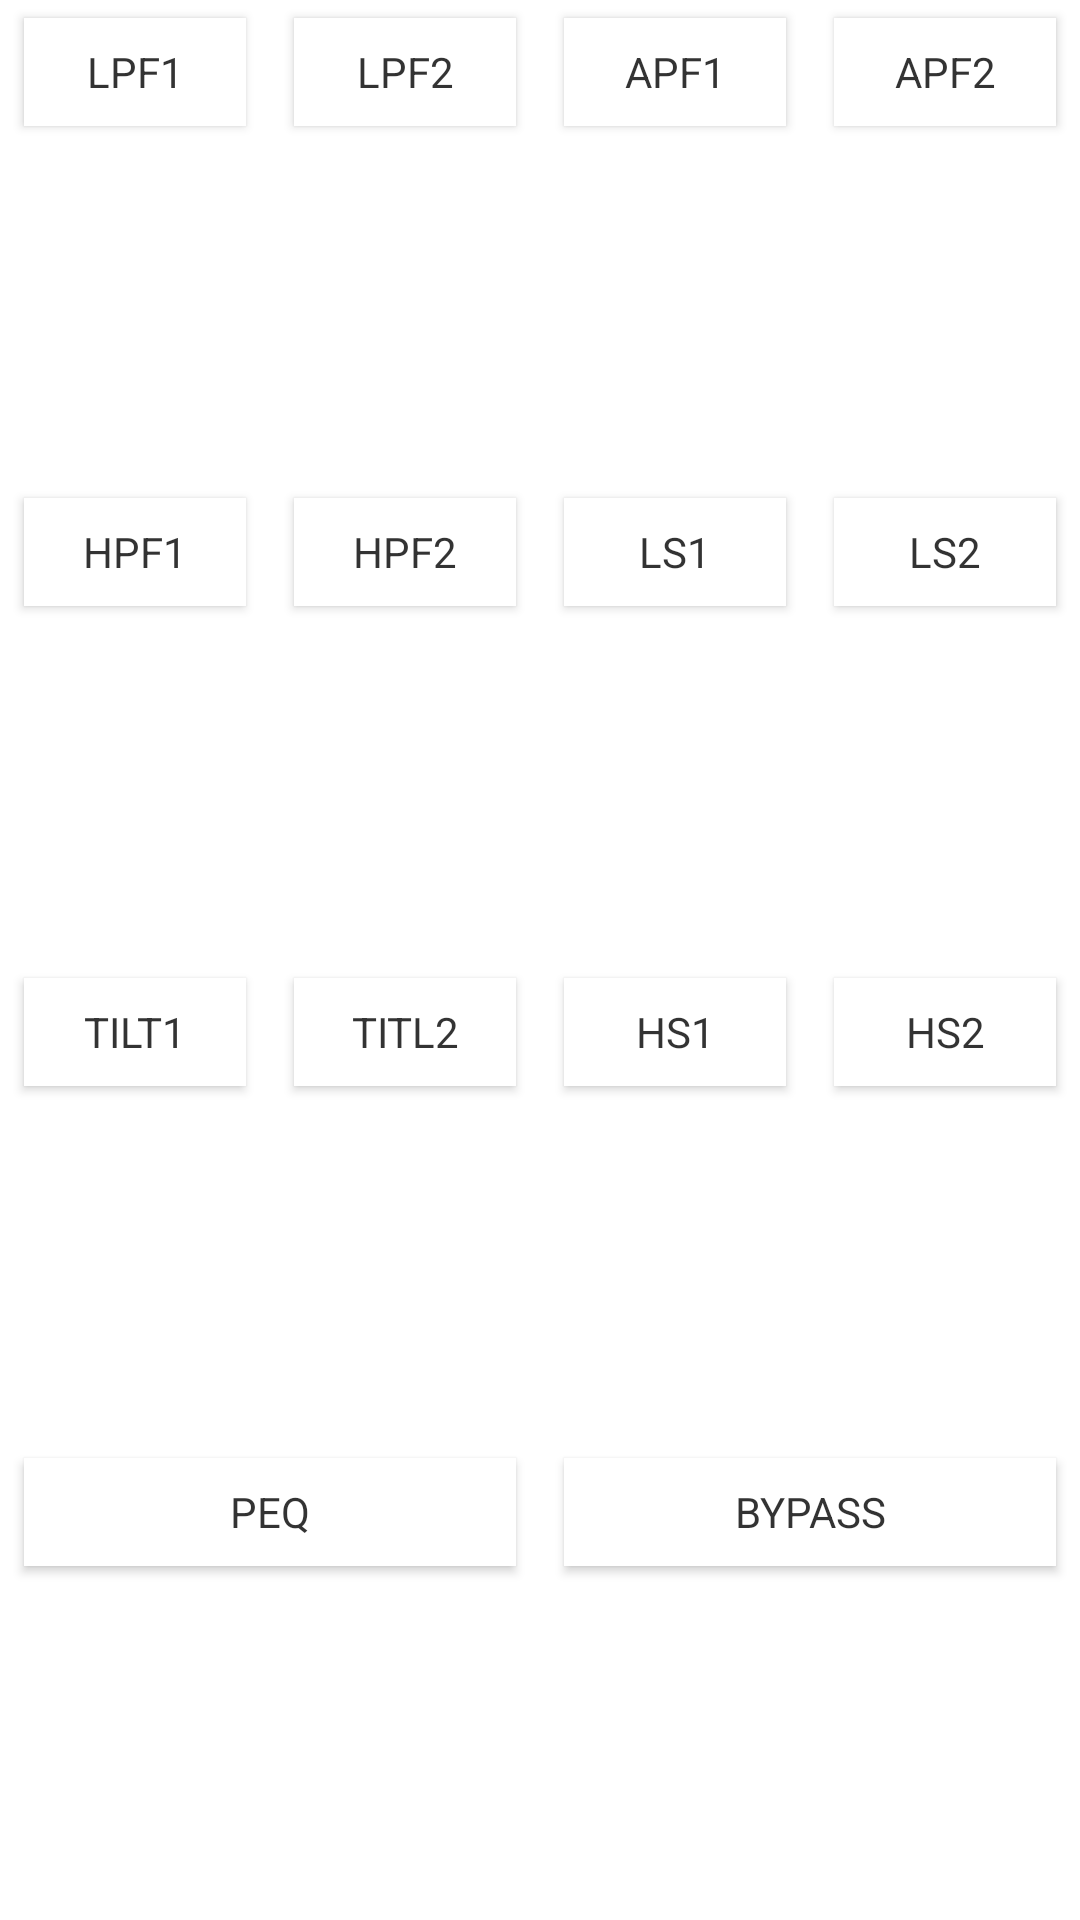

Produce the Android XML layout that renders to this screen, including the resource entries it uses.
<!-- AndroidManifest.xml: application theme AppTheme -->
<!-- res/layout/layout_eq_band_types.xml -->
<?xml version="1.0" encoding="utf-8"?>
<TableLayout xmlns:android="http://schemas.android.com/apk/res/android"
        android:layout_width="match_parent"
        android:layout_height="wrap_content">
        <TableRow
            android:layout_weight="1">
            <Button
                android:id="@+id/bt_LPF1"
                android:text="@string/lpf1_name"
                android:layout_weight="1"
                style="@style/AppTheme.Button.Flat.Group" />
            <Button
                android:id="@+id/bt_LPF2"
                android:text="@string/lpf2_name"
                android:layout_weight="1"
                style="@style/AppTheme.Button.Flat.Group" />
            <Button
                android:id="@+id/bt_APF1"
                android:text="@string/apf1_name"
                android:layout_weight="1"
                style="@style/AppTheme.Button.Flat.Group" />
            <Button
                android:id="@+id/bt_APF2"
                android:text="@string/apf2_name"
                android:layout_weight="1"
                style="@style/AppTheme.Button.Flat.Group" />
        </TableRow>
        <TableRow
            android:layout_weight="1">
            <Button
                android:id="@+id/bt_HPF1"
                android:text="@string/hpf1_name"
                android:layout_weight="1"
                style="@style/AppTheme.Button.Flat.Group" />
            <Button
                android:id="@+id/bt_HPF2"
                android:text="@string/hpf2_name"
                android:layout_weight="1"
                style="@style/AppTheme.Button.Flat.Group" />
            <Button
                android:id="@+id/bt_LS1"
                android:text="@string/ls1_name"
                android:layout_weight="1"
                style="@style/AppTheme.Button.Flat.Group" />
            <Button
                android:id="@+id/bt_LS2"
                android:text="@string/ls2_name"
                android:layout_weight="1"
                style="@style/AppTheme.Button.Flat.Group" />
        </TableRow>
        <TableRow
            android:layout_weight="1">
            <Button
                android:id="@+id/bt_Tilt1"
                android:text="@string/tilt1_name"
                android:layout_weight="1"
                style="@style/AppTheme.Button.Flat.Group" />
            <Button
                android:id="@+id/bt_Tilt2"
                android:text="@string/tilt2_name"
                android:layout_weight="1"
                style="@style/AppTheme.Button.Flat.Group" />
            <Button
                android:id="@+id/bt_HS1"
                android:text="@string/hs1_name"
                android:layout_weight="1"
                style="@style/AppTheme.Button.Flat.Group" />
            <Button
                android:id="@+id/bt_HS2"
                android:text="@string/hs2_name"
                android:layout_weight="1"
                style="@style/AppTheme.Button.Flat.Group" />
        </TableRow>
        <TableRow
            android:layout_weight="1">
            <Button
                android:id="@+id/bt_PEQ"
                android:text="@string/peq_name"
                android:layout_weight="1"
                style="@style/AppTheme.Button.Flat.Group" />
            <Button
                android:id="@+id/bt_BYPASS"
                android:text="@string/bypass_name"
                android:layout_weight="1"
                style="@style/AppTheme.Button.Flat.Group" />
        </TableRow>

</TableLayout>
<!-- resources referenced by this layout -->
<resources>
  <string name="apf1_name">APF1</string>
  <string name="apf2_name">APF2</string>
  <string name="bypass_name">BYPASS</string>
  <string name="hpf1_name">HPF1</string>
  <string name="hpf2_name">HPF2</string>
  <string name="hs1_name">HS1</string>
  <string name="hs2_name">HS2</string>
  <string name="lpf1_name">LPF1</string>
  <string name="lpf2_name">LPF2</string>
  <string name="ls1_name">LS1</string>
  <string name="ls2_name">LS2</string>
  <string name="peq_name">PEQ</string>
  <string name="tilt1_name">Tilt1</string>
  <string name="tilt2_name">Titl2</string>
  <style name="AppTheme.Button.Flat.Group">
          <item name="android:background">@drawable/flat_button_selected_background</item>
          <item name="android:textColor">@drawable/flat_button_selected_text_color</item>
          <item name="android:textStyle">normal</item>
      </style>
  <style name="AppTheme" parent="Theme.AppCompat.Light.NoActionBar">
          <item name="colorPrimary">@color/colorPrimary</item>
          <item name="colorPrimaryDark">@color/colorPrimaryDark</item>
          <item name="android:windowBackground">@color/windowBackground</item>
          <item name="colorAccent">@color/colorAccent</item>
      </style>
  <!-- drawable flat_button_selected_background (drawable) -->
  <selector xmlns:android="http://schemas.android.com/apk/res/android">
      <item android:state_selected="true">
          <shape xmlns:android="http://schemas.android.com/apk/res/android" android:shape="oval">
              <solid android:color="@color/orange_csr" />
              <corners android:radius="@dimen/no_corner" />
          </shape>
      </item>
      <item android:state_pressed="true">
          <shape xmlns:android="http://schemas.android.com/apk/res/android" android:shape="rectangle">
              <solid android:color="@color/orange_csr2" />
              <corners android:radius="@dimen/no_corner" />
          </shape>
      </item>
      <item>
          <shape xmlns:android="http://schemas.android.com/apk/res/android" android:shape="rectangle">
              <solid android:color="@color/button_background" />
              <corners android:radius="@dimen/no_corner" />
              <stroke android:width="@dimen/no_border" />
          </shape>
      </item>
  </selector>
  <!-- drawable flat_button_selected_text_color (drawable) -->
  <?xml version="1.0" encoding="utf-8"?>
  <selector xmlns:android="http://schemas.android.com/apk/res/android">
      <item android:state_selected="false" android:color="#CC000000" />
      <item android:color="#FFFFFF" />
  </selector>
  <color name="colorPrimary">@color/blue_csr</color>
  <color name="colorPrimaryDark">@color/dark_blue_csr</color>
  <color name="windowBackground">@color/white</color>
  <color name="colorAccent">@color/orange_csr</color>
  <color name="orange_csr">#FFE55D09</color>
  <dimen name="no_corner">0dp</dimen>
  <color name="orange_csr2">#66E55D09</color>
  <color name="button_background">@color/windowBackground</color>
  <dimen name="no_border">0dp</dimen>
  <color name="blue_csr">#3A75C4</color>
  <color name="dark_blue_csr">#2B5791</color>
  <color name="white">@android:color/white</color>
</resources>
